33-way image classification set "images" from GitHub (qasim418/Chocolathon); label vocabulary: cocoa shot amaretto, cocoa shot bourbon, cocoa shot chocolate cake, cocoa shot old fashioned, cocoa shot tequila, cocoa shot whiskey, truffle amaretto, truffle bananas foster, truffle brownie batter, truffle caramel apple cider, truffle champagne, truffle cheesecake, truffle confetti cake, truffle cookies and cream, truffle creamsicle, truffle creme brulee, truffle dulce de leche, truffle espresso martini, truffle grey salt caramel, truffle key lime pie, truffle lemon, truffle manhattan, truffle maple cream, truffle peanut butter caramel, truffle pineapple moscato, truffle pistachio, truffle pumpkin spice latte, truffle raspberry, truffle s mores, truffle salted caramel, truffle strawberry shortcake, truffle tea honey, truffle turtle.

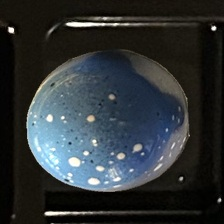
Label: truffle cookies and cream

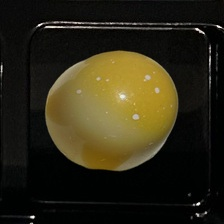
Label: truffle lemon

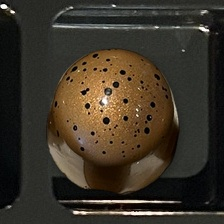
Label: truffle turtle

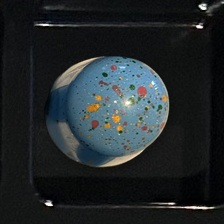
Label: truffle confetti cake

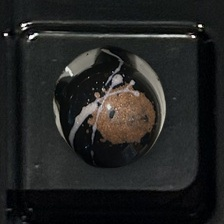
Label: truffle espresso martini

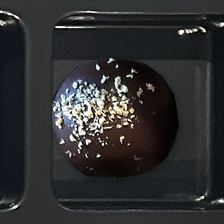
Label: cocoa shot tequila
